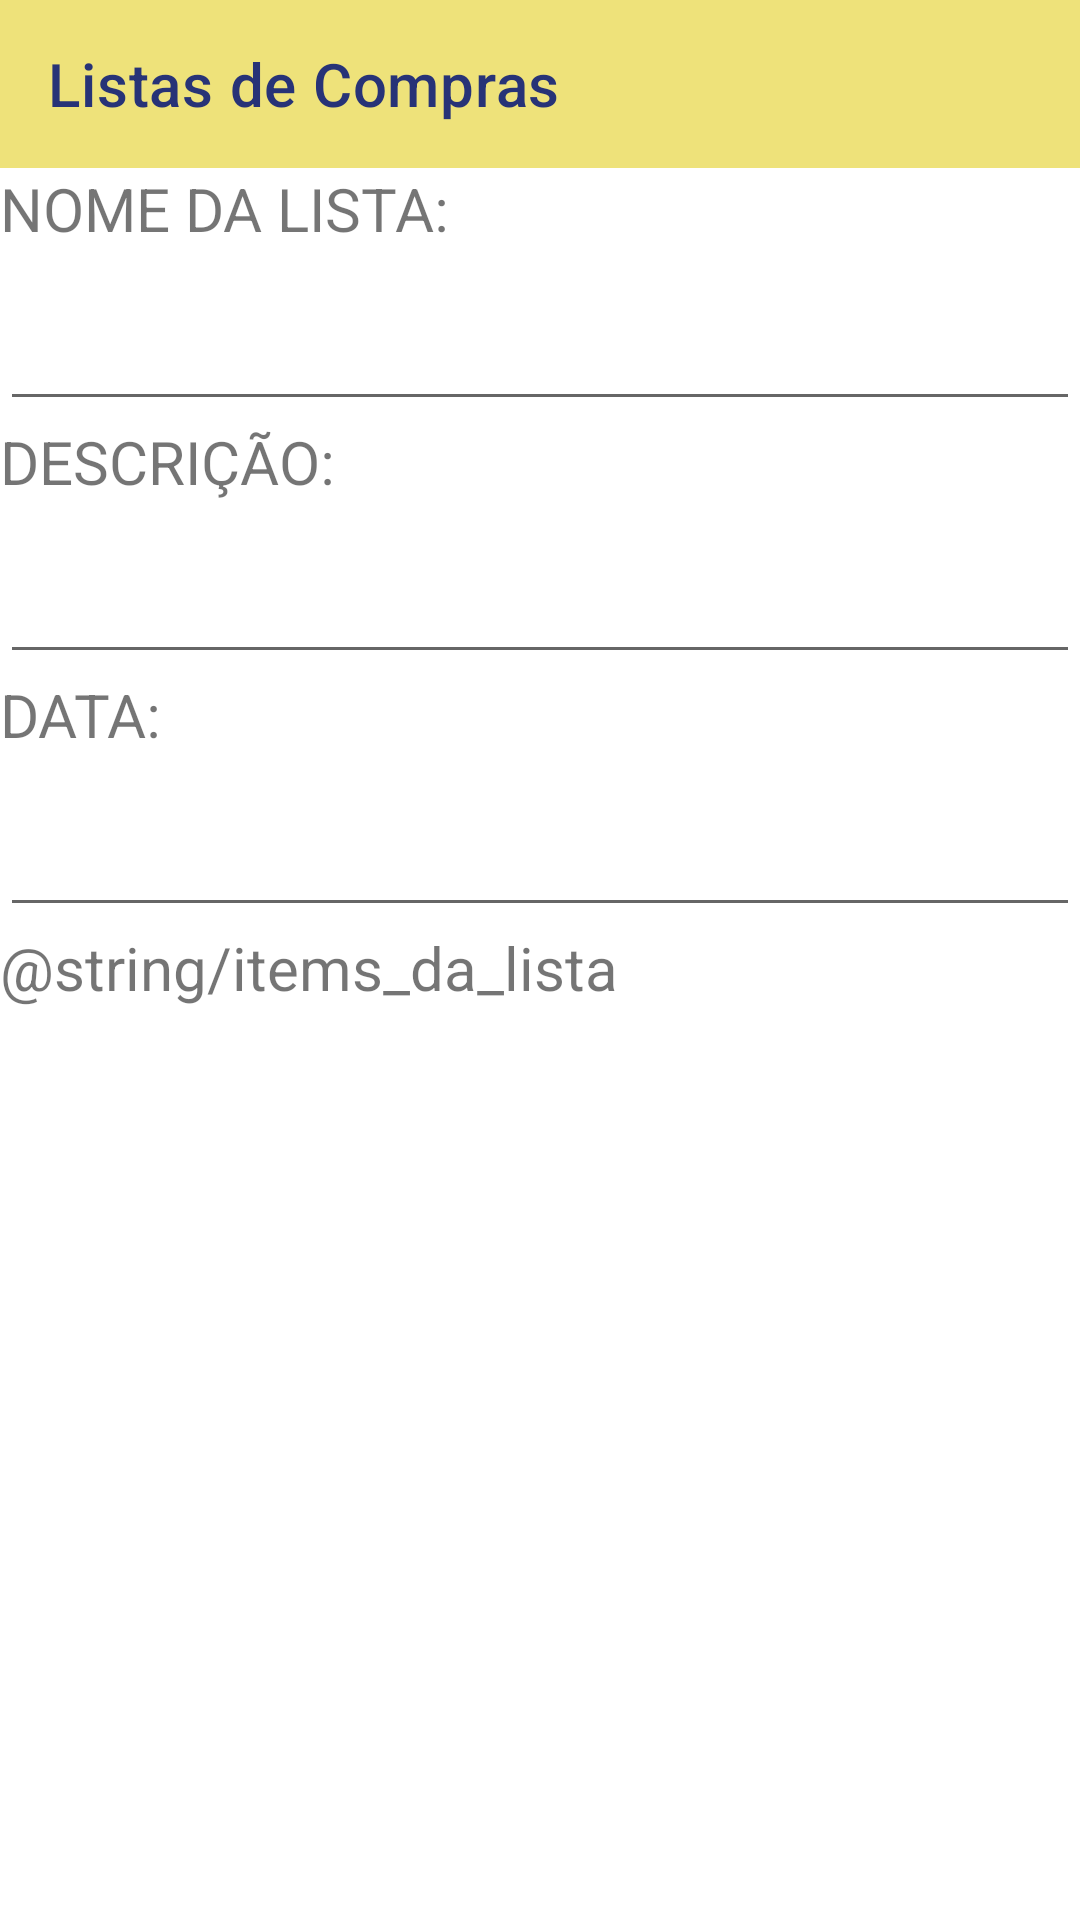

Here is an Android app screen rendered from its layout file. Give the layout XML and the strings, colors and styles it references.
<!-- AndroidManifest.xml: application theme Theme.ListPad -->
<!-- res/layout/activity_detalhe.xml -->
<?xml version="1.0" encoding="utf-8"?>
<LinearLayout xmlns:android="http://schemas.android.com/apk/res/android"
    xmlns:app="http://schemas.android.com/apk/res-auto"
    xmlns:tools="http://schemas.android.com/tools"
    android:layout_width="match_parent"
    android:layout_height="match_parent"
    android:orientation="vertical"
    tools:context=".activity.DetalheActivity">

    <include layout="@layout/toolbar"/>

    <TextView
        android:layout_width="wrap_content"
        android:layout_height="wrap_content"
        android:text="@string/nome_da_lista"
        android:textSize="20sp" />

    <EditText
        android:id="@+id/nomeEt"
        android:layout_width="match_parent"
        android:layout_height="wrap_content"
        android:textSize="30sp" />

    <TextView
        android:layout_width="wrap_content"
        android:layout_height="wrap_content"
        android:text="@string/descri_o"
        android:textSize="20sp"/>

    <EditText
        android:id="@+id/descricaoEt"
        android:layout_width="match_parent"
        android:layout_height="wrap_content"
        android:textSize="30sp" />

    <TextView
        android:layout_width="wrap_content"
        android:layout_height="wrap_content"
        android:text="@string/data"
        android:textSize="20sp"/>

    <EditText
        android:id="@+id/dataEt"
        android:layout_width="match_parent"
        android:layout_height="wrap_content"
        android:textSize="30sp" />

    <TextView
        android:layout_width="wrap_content"
        android:layout_height="wrap_content"
        android:text="@string/items_da_lista"
        android:textSize="20sp"/>

    <ListView
        android:id="@+id/item_list"
        android:layout_width="match_parent"
        android:layout_height="wrap_content" />

</LinearLayout>
<!-- res/layout/toolbar.xml (included above) -->
<?xml version="1.0" encoding="utf-8"?>
<androidx.appcompat.widget.Toolbar xmlns:android="http://schemas.android.com/apk/res/android"
    xmlns:app="http://schemas.android.com/apk/res-auto"
    android:id="@+id/toolbar"
    android:layout_width="match_parent"
    android:layout_height="wrap_content"
    android:background="?attr/colorPrimary"
    app:title="@string/app_title"
    app:titleTextColor="#273377">

</androidx.appcompat.widget.Toolbar>
<!-- resources referenced by this layout -->
<resources>
  <string name="app_title">Listas de Compras</string>
  <string name="data">DATA:</string>
  <string name="descri_o">DESCRIÇÃO:</string>
  <string name="nome_da_lista">NOME DA LISTA:</string>
  <style name="Theme.ListPad" parent="Theme.MaterialComponents.DayNight.NoActionBar">
          
          <item name="colorPrimary">#EEE27A</item>
          <item name="colorPrimaryVariant">@color/purple_700</item>
          <item name="colorOnPrimary">@color/white</item>
          
          <item name="colorSecondary">@color/teal_200</item>
          <item name="colorSecondaryVariant">@color/teal_700</item>
          <item name="colorOnSecondary">@color/black</item>
          
          <item name="android:statusBarColor" tools:targetApi="l">?attr/colorPrimaryVariant</item>
          
      </style>
  <!-- not gathered from this repository: default colours our renderer supplied (Android Studio template values) -->
  <color name="purple_700">#FF3700B3</color>
  <color name="teal_200">#FF03DAC5</color>
  <color name="teal_700">#FF018786</color>
  <color name="black">#FF000000</color>
  <color name="white">#FFFFFFFF</color>
</resources>
